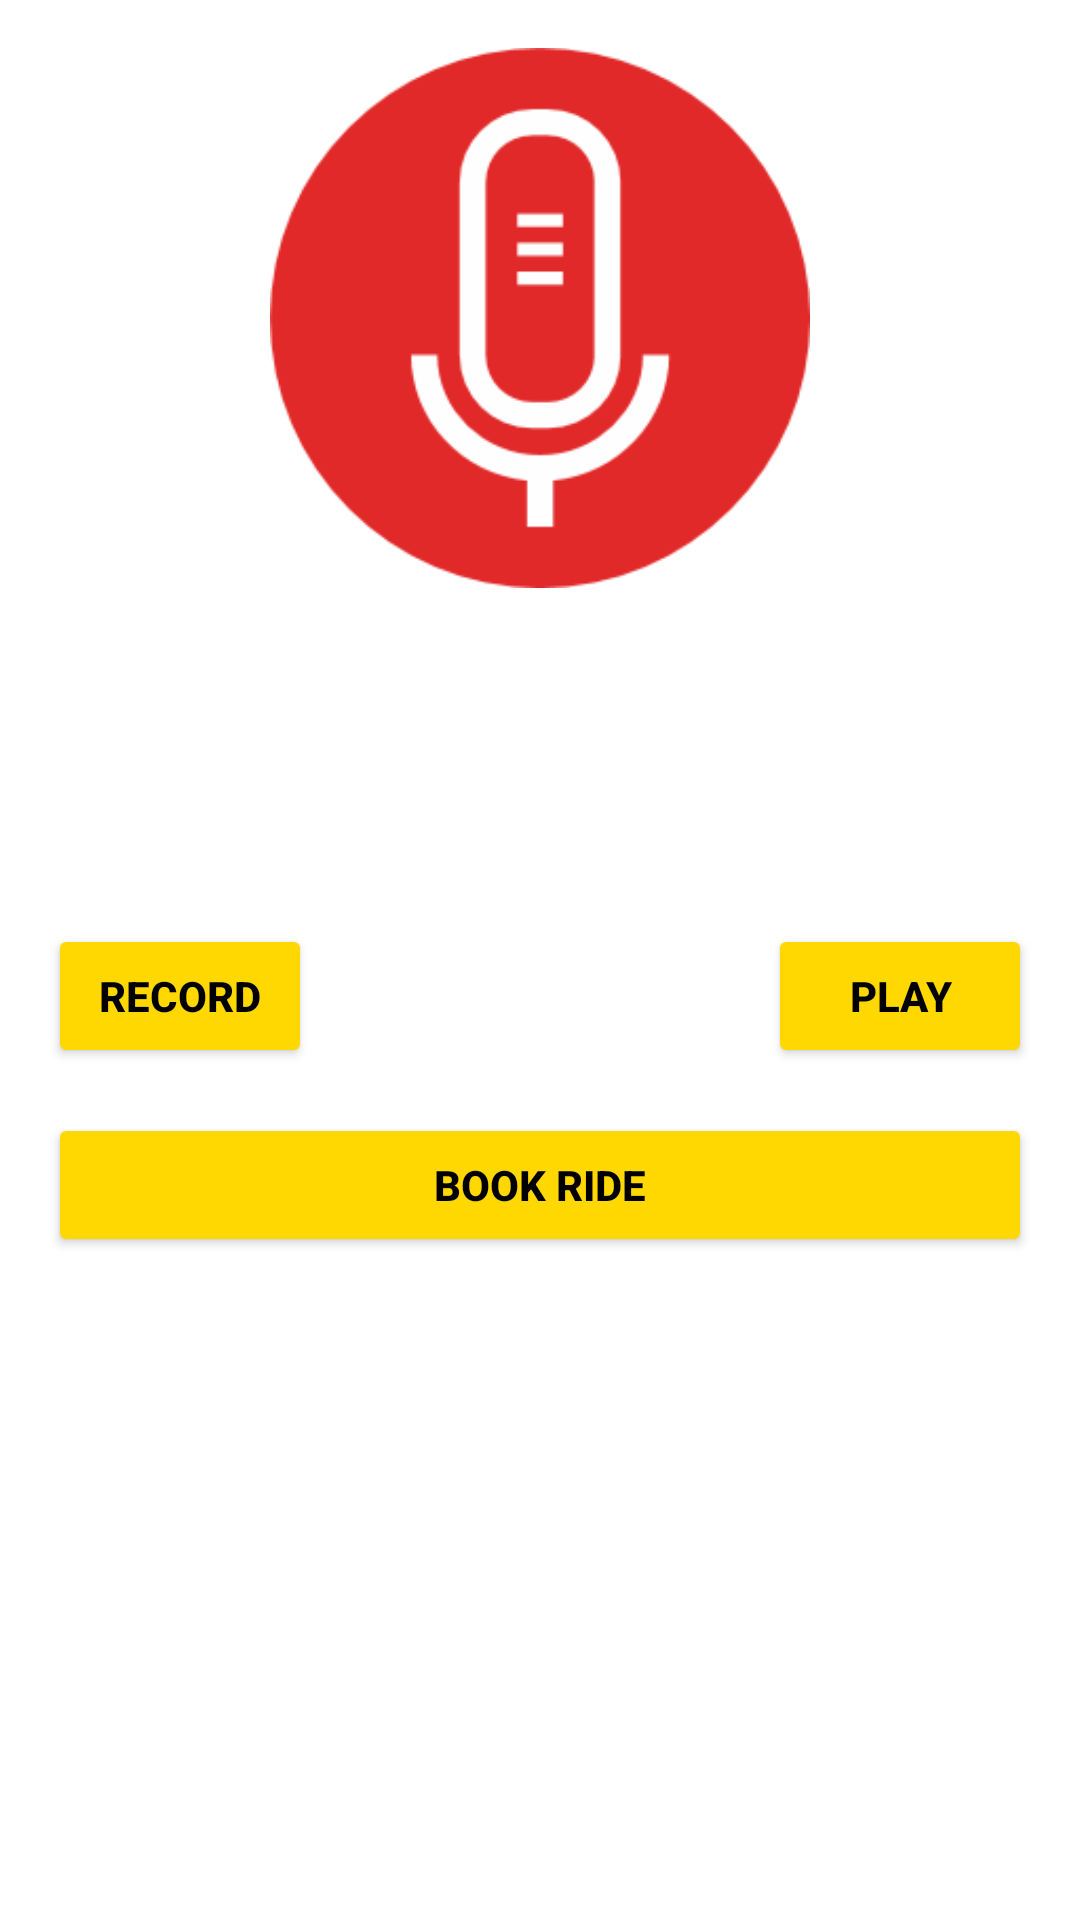

This screen was rendered from an Android layout file. Write that file and the resources it references.
<!-- AndroidManifest.xml: application theme AppTheme.Dark -->
<!-- res/layout/activity_voice_booking.xml -->
<?xml version="1.0" encoding="utf-8"?>
<ScrollView xmlns:android="http://schemas.android.com/apk/res/android"
    xmlns:tools="http://schemas.android.com/tools"
    android:id="@+id/layout_scroll_view_voice_book"
    android:layout_width="match_parent"
    android:layout_height="match_parent"
    android:background="@drawable/background"
    android:paddingBottom="@dimen/activity_vertical_margin"
    android:paddingLeft="@dimen/activity_horizontal_margin"
    android:paddingRight="@dimen/activity_horizontal_margin"
    android:paddingTop="@dimen/activity_vertical_margin"
    tools:context=".VoiceBookingActivity">


    <RelativeLayout
        android:layout_width="match_parent"
        android:layout_height="match_parent">

        <ImageView
            android:id="@+id/icon_audio_recording"
            android:layout_width="180dp"
            android:layout_height="180dp"
            android:layout_alignParentTop="true"
            android:layout_centerHorizontal="true"
            android:src="@drawable/icon_audio" />

        <ProgressBar
            android:id="@+id/pb_audio"
            style="?android:attr/progressBarStyleHorizontal"
            android:layout_width="match_parent"
            android:layout_height="wrap_content"
            android:layout_below="@id/icon_audio_recording"
            android:layout_marginTop="20dp"
            android:padding="10dp" />

        <TextView
            android:layout_width="wrap_content"
            android:layout_height="wrap_content"
            android:layout_below="@id/pb_audio"
            android:layout_marginRight="20dp"
            android:layout_toLeftOf="@id/voice_book_text_time"
            android:text="Seconds: " />

        <TextView
            android:id="@+id/voice_book_text_time"
            android:layout_width="wrap_content"
            android:layout_height="wrap_content"
            android:layout_alignParentRight="true"
            android:layout_below="@id/pb_audio"
            android:layout_marginRight="25dp"
            android:text="90" />

        <Button
            android:id="@+id/btn_record"
            android:layout_width="wrap_content"
            android:layout_height="wrap_content"
            android:layout_alignParentLeft="true"
            android:layout_below="@id/voice_book_text_time"
            android:layout_marginTop="37dp"
            android:onClick="btnRecordOnClick"
            android:text="Record" />

        <Button
            android:id="@+id/btn_play"
            android:layout_width="wrap_content"
            android:layout_height="wrap_content"
            android:layout_alignParentRight="true"
            android:layout_below="@id/voice_book_text_time"
            android:layout_marginTop="37dp"
            android:onClick="btnPlayStopOnClick"
            android:text="Play" />

        <Button
            android:id="@+id/btn_book_voice"
            android:layout_width="match_parent"
            android:layout_height="wrap_content"
            android:layout_below="@id/btn_record"
            android:layout_marginTop="15dp"
            android:onClick="voice_book_ride_onClick"
            android:text="@string/book_ride_text" />
    </RelativeLayout>

</ScrollView>
<!-- resources referenced by this layout -->
<resources>
  <dimen name="activity_horizontal_margin">16dp</dimen>
  <dimen name="activity_vertical_margin">16dp</dimen>
  <!-- drawable icon_audio: png bitmap (drawable, 9734 bytes) -->
  <string name="book_ride_text">Book Ride</string>
  <style name="AppTheme.Dark" parent="Theme.AppCompat.NoActionBar">
          <item name="colorPrimary">@color/primary</item>
          <item name="colorPrimaryDark">@color/primary_dark</item>
          <item name="colorAccent">@color/accent</item>
          <item name="android:windowBackground">@drawable/background</item>
          <item name="colorControlNormal">@color/control_color</item>
          <item name="colorControlActivated">@color/control_color</item>
          <item name="colorControlHighlight">@color/control_color</item>
          <item name="android:textColorHint">@color/control_color</item>
  
          <item name="android:colorButtonNormal">@color/primary_dark</item>
  
          <item name="android:editTextColor">@color/control_color</item>
          <item name="android:textViewStyle">@style/textViewStyle</item>
          <item name="android:checkboxStyle">@style/checkBoxStyle</item>
          <item name="android:buttonStyle">@style/buttonStyle</item>
  
      </style>
  <color name="primary">#e6ae09</color>
  <color name="primary_dark">#feffd700</color>
  <color name="accent">#FFFFFF</color>
  <color name="control_color">#FFFFFF</color>\
  <style name="textViewStyle" parent="android:Widget.TextView">
          <item name="android:textColor">@color/control_color</item>
          <item name="android:textStyle">bold</item>
      </style>
  <style name="checkBoxStyle" parent="android:Widget.Material.CompoundButton.CheckBox">
          <item name="android:textColor">@color/control_color</item>
          <item name="android:textStyle">bold</item>
      </style>
  <style name="buttonStyle" parent="android:Widget.Material.Button">
  
  
          <item name="android:textColor">@color/black</item>
  
          <item name="android:textStyle">bold</item>
      </style>
  <color name="black">#000000</color>
</resources>
